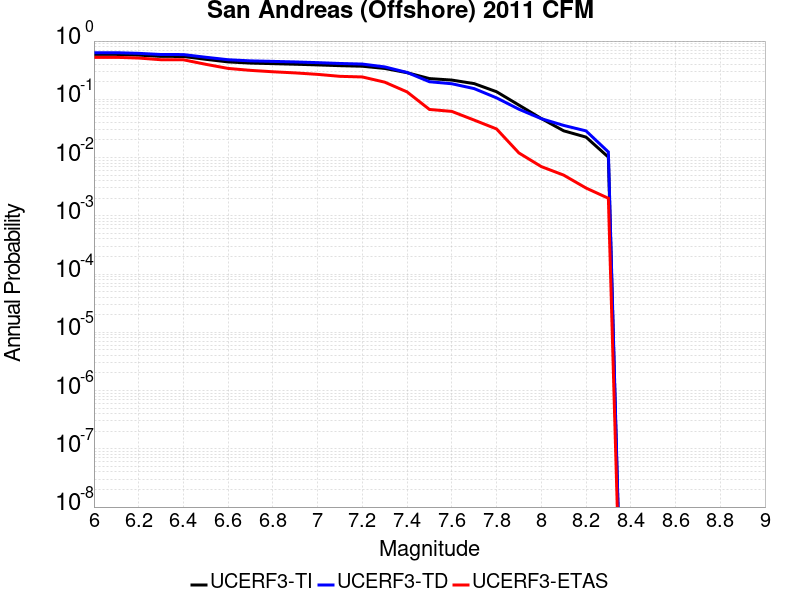

Values plotted in this chart, from the file beside it:
Magnitude, UCERF3-TI Prob, UCERF3-TD Prob, UCERF3-ETAS Prob
6.0, 0.5897, 0.6315, 0.526
6.1, 0.5897, 0.6315, 0.526
6.2, 0.5731, 0.6154, 0.511
6.3, 0.5453, 0.5876, 0.478
6.4, 0.544, 0.5862, 0.477
6.5, 0.4862, 0.5271, 0.399
6.6, 0.4386, 0.478, 0.339
6.7, 0.4185, 0.457, 0.314
6.8, 0.4095, 0.4478, 0.297
6.9, 0.4003, 0.438, 0.284
7.0, 0.3897, 0.4262, 0.268
7.1, 0.378, 0.4124, 0.248
7.2, 0.3698, 0.4029, 0.242
7.3, 0.3388, 0.3602, 0.197
7.4, 0.2865, 0.2892, 0.134
7.5, 0.2268, 0.2003, 0.067
7.6, 0.2139, 0.185, 0.062
7.7, 0.186, 0.1527, 0.044
7.8, 0.135, 0.1059, 0.031
7.9, 0.07965, 0.0676, 0.012
8.0, 0.04684, 0.04652, 0.007
8.1, 0.02881, 0.03564, 0.005
8.2, 0.02245, 0.02871, 0.003
8.3, 0.01016, 0.01247, 0.002
